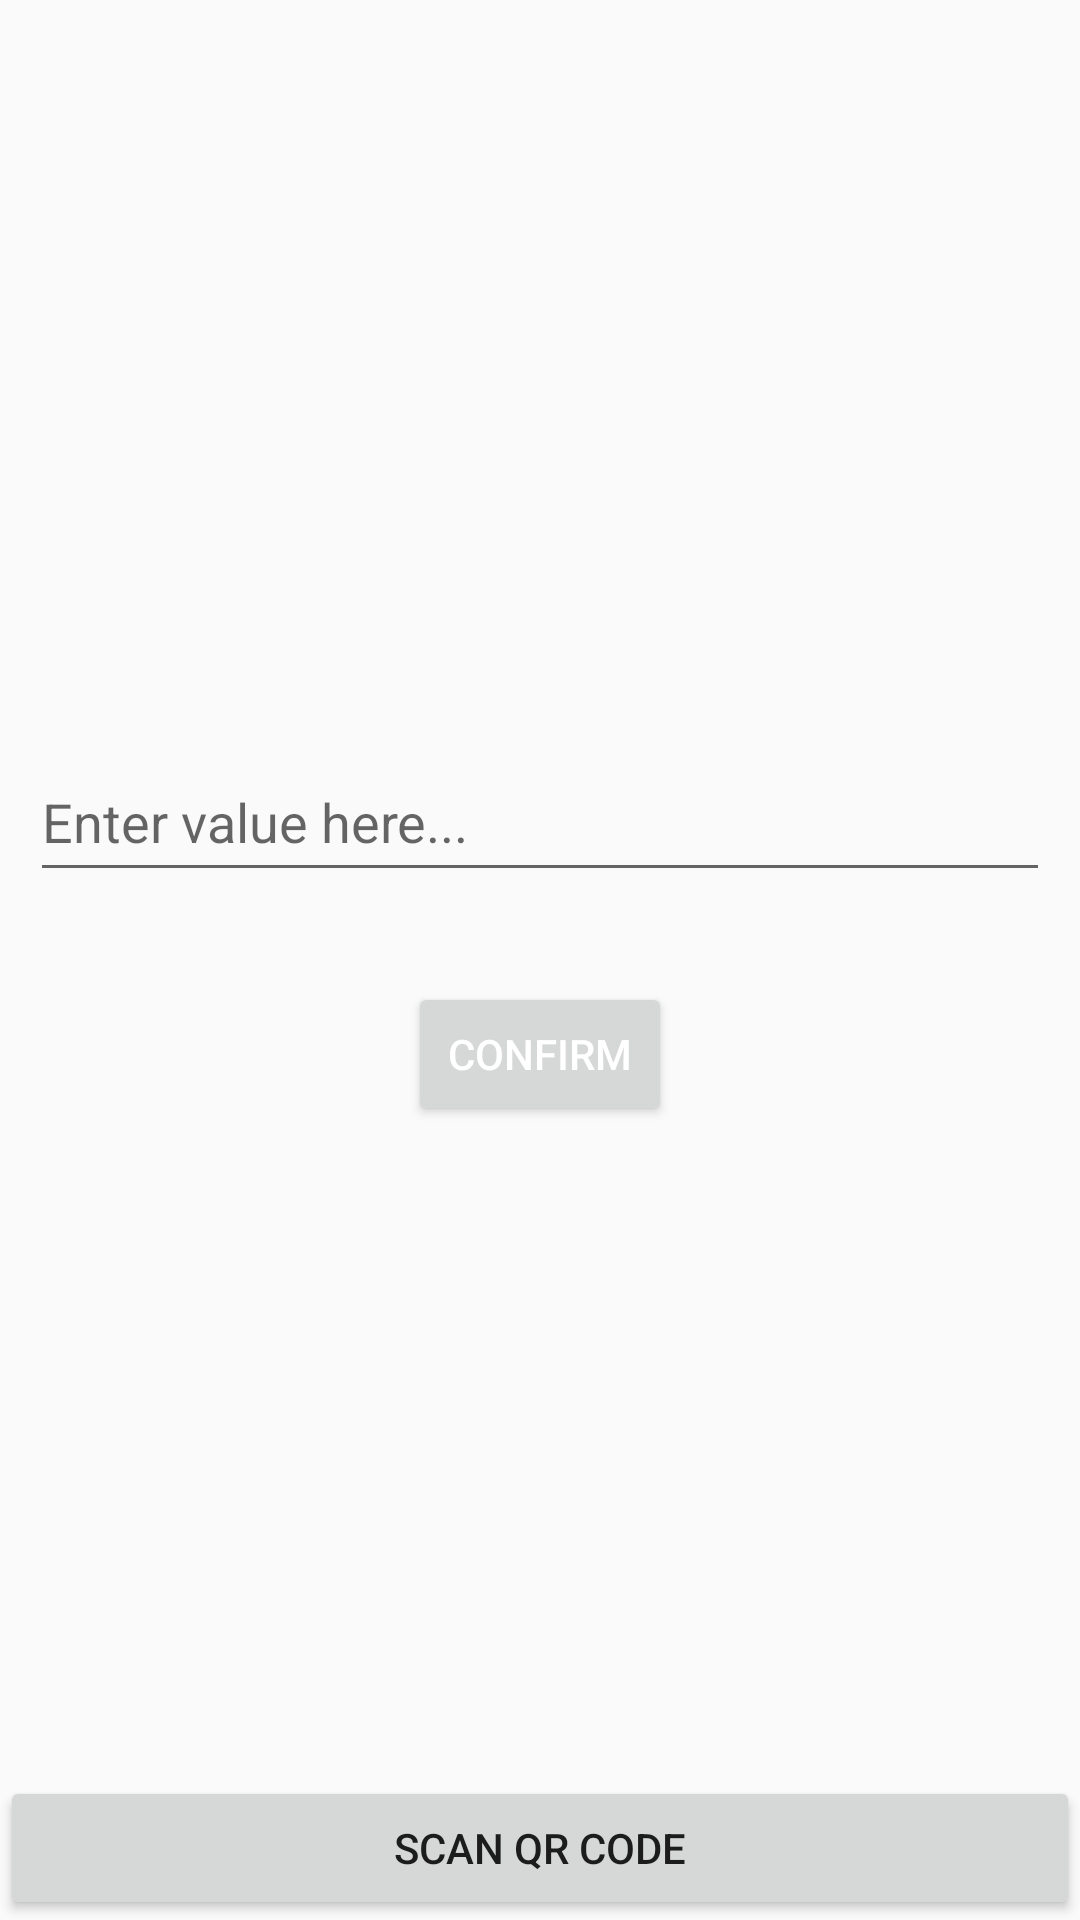

The Android layout XML behind this screen, and the referenced resources:
<!-- AndroidManifest.xml: application theme AppTheme -->
<!-- res/layout/activity_qr_code.xml -->
<?xml version="1.0" encoding="utf-8"?>
<RelativeLayout
    xmlns:android="http://schemas.android.com/apk/res/android"
    xmlns:tools="http://schemas.android.com/tools"
    android:id="@+id/activity_main"
    android:layout_width="match_parent"
    android:layout_height="match_parent"
    android:background="@drawable/gradient">
    <LinearLayout
        android:layout_width="match_parent"
        android:layout_height="wrap_content"
        android:layout_centerVertical="true"
        android:orientation="vertical"
        android:padding="10dp">
        <EditText
            android:layout_marginTop="10dp"
            android:layout_width="match_parent"
            android:layout_height="50dp"
            android:id="@+id/Editname"
            android:textColor="#fff"
            android:layout_marginBottom="10dp"
            android:hint="Enter value here..."/>

        <Button
            android:layout_gravity="center"
            android:layout_marginTop="20dp"
            android:textColor="#fff"
            android:layout_centerHorizontal="true"
            android:layout_width="wrap_content"
            android:layout_height="wrap_content"
            android:id="@+id/btn1"
            android:text="Confirm"
            android:onClick="btn"/>


    <TextView
        android:id="@+id/textViewName"
        android:layout_width="match_parent"
        android:layout_height="wrap_content"
        android:text=""
        android:textSize="20dp"
        android:textAppearance="@style/Base.TextAppearance.AppCompat.Large" />

    </LinearLayout>

    <Button
        android:id="@+id/buttonScan"
        android:layout_width="match_parent"
        android:layout_height="wrap_content"
        android:layout_alignParentBottom="true"
        android:text="Scan QR Code"
        android:onClick="btnn"/>

</RelativeLayout>
<!-- resources referenced by this layout -->
<resources>
  <style name="AppTheme" parent="Base.Theme.AppCompat.Light.DarkActionBar">
          
          <item name="colorPrimary">@color/colorPrimary</item>
          <item name="colorPrimaryDark">@color/colorPrimaryDark</item>
          <item name="colorAccent">@color/colorAccent</item>
      </style>
  <color name="colorPrimary">#2f2c35</color>
  <color name="colorPrimaryDark">#74477e</color>
  <color name="colorAccent">#FF4081</color>
</resources>
